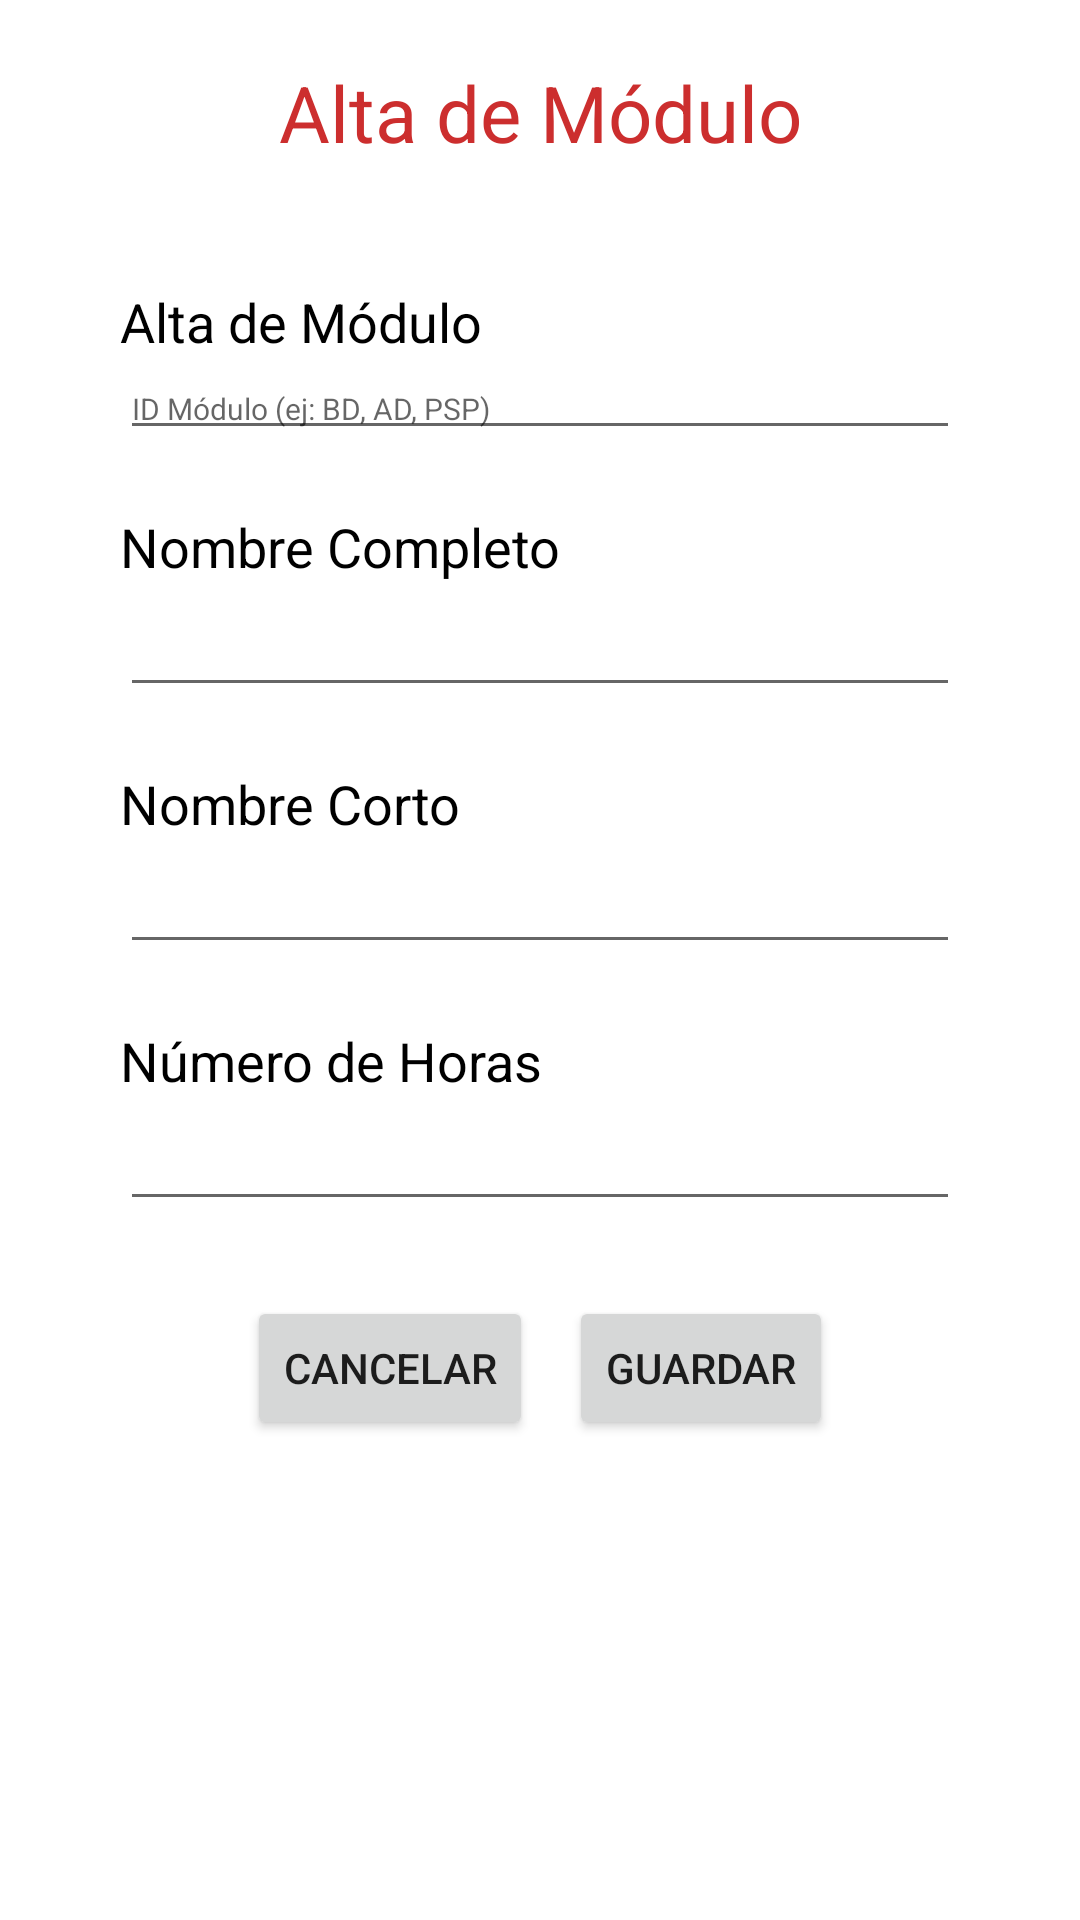

This screen was rendered from an Android layout file. Write that file and the resources it references.
<!-- AndroidManifest.xml: application theme Theme.MaterialComponents.Light.NoActionBar -->
<!-- res/layout/activity_alta_modulo.xml -->
<?xml version="1.0" encoding="utf-8"?>
<ScrollView xmlns:android="http://schemas.android.com/apk/res/android"
    android:layout_width="match_parent"
    android:layout_height="match_parent">

    <LinearLayout
        android:id="@+id/rootAltaModulo"
        android:layout_width="match_parent"
        android:layout_height="wrap_content"
        android:orientation="vertical"
        android:padding="20dp">

        <TextView
            android:id="@+id/txt_Titulo"
            android:layout_width="match_parent"
            android:layout_height="wrap_content"
            android:text="Alta de Módulo"
            android:gravity="center"
            android:textSize="26sp"
            android:textColor="#CC2E2E"
            android:layout_marginBottom="40dp" />

        
        <TextView
            android:id="@+id/txt_id_modulo"
            android:layout_width="match_parent"
            android:layout_height="wrap_content"
            android:text="Alta de Módulo"
            android:layout_marginHorizontal="20dp"
            android:textSize="18sp"
            android:textColor="@color/black"
            />
        <EditText
            android:id="@+id/edx_idModulo"
            android:layout_width="match_parent"
            android:layout_marginHorizontal="20dp"
            android:layout_height="wrap_content"
            android:textSize="10sp"
            android:hint="ID Módulo (ej: BD, AD, PSP)"
            android:inputType="textCapCharacters"
            android:layout_marginBottom="20dp"/>
        <TextView
            android:id="@+id/txt_id_nombre"
            android:layout_width="match_parent"
            android:layout_height="wrap_content"
            android:text="Nombre Completo"
            android:layout_marginHorizontal="20dp"
            android:textSize="18sp"
            android:textColor="@color/black"
            />
        <EditText
            android:id="@+id/edx_nombreCompleto"
            android:layout_width="match_parent"
            android:layout_marginHorizontal="20dp"
            android:layout_marginBottom="20dp"
            android:layout_height="wrap_content"
            />
        <TextView
            android:id="@+id/txt_id_nombre_corto"
            android:layout_width="match_parent"
            android:layout_height="wrap_content"
            android:text="Nombre Corto"
            android:layout_marginHorizontal="20dp"
            android:textSize="18sp"
            android:textColor="@color/black"
            />
        <EditText
            android:id="@+id/edx_nombreCorto"
            android:layout_width="match_parent"
            android:layout_marginHorizontal="20dp"
            android:layout_marginBottom="20dp"
            android:layout_height="wrap_content"
             />
        <TextView
            android:id="@+id/txt_id_horas"
            android:layout_width="match_parent"
            android:layout_height="wrap_content"
            android:text="Número de Horas"
            android:layout_marginHorizontal="20dp"
            android:textSize="18sp"
            android:textColor="@color/black"
            />
        <EditText
            android:id="@+id/edx_horas"
            android:layout_width="match_parent"
            android:layout_marginHorizontal="20dp"
            android:layout_height="wrap_content"

            android:inputType="number" />

        <LinearLayout
            android:layout_width="match_parent"
            android:layout_height="wrap_content"
            android:orientation="horizontal"
            android:gravity="center"
            android:layout_marginTop="25dp">

            <Button
                android:id="@+id/btn_cancelar"
                android:layout_width="wrap_content"
                android:layout_height="wrap_content"
                android:text="Cancelar" />

            <Button
                android:id="@+id/btn_guardar"
                android:layout_width="wrap_content"
                android:layout_height="wrap_content"
                android:text="Guardar"
                android:layout_marginStart="12dp" />
        </LinearLayout>

    </LinearLayout>
</ScrollView>
<!-- resources referenced by this layout -->
<resources>

  <!-- not gathered from this repository: default colours our renderer supplied (Android Studio template values) -->
  <color name="black">#FF000000</color>
</resources>
